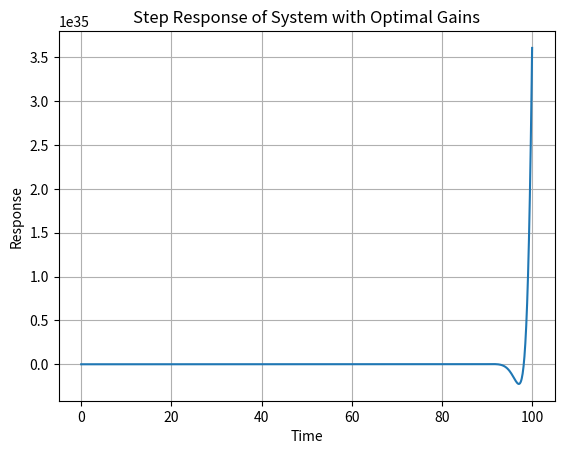

Reproduce this figure in Python.
import numpy as np
from scipy import signal, optimize
import matplotlib.pyplot as plt


def PID_tuningx():
    # Define the coefficients
    Kp_pitch = 1
    Kd_x = 1
    Kd_pitch = 1
    Ki_pitch = 0
    Kp_x = 1
    Ki_x = 0
    J_yy = 0.004836582647424344

    # Define the coefficients of the transfer function
    numerator_coeffs = [
        -9.81 * Kp_pitch / (-9.81 * Kd_x * Kd_pitch + J_yy),
        Ki_pitch / (-9.81 * Kd_x * Kd_pitch + J_yy),
        Kd_pitch * (-9.81 * Kd_x * Kd_pitch + J_yy),
        Kp_x / (-9.81 * Kd_x * Kd_pitch + J_yy),
        Ki_x / (-9.81 * Kd_x * Kd_pitch + J_yy),
        Kd_x * (-9.81 * Kd_x * Kd_pitch + J_yy)
    ]

    denominator_coeffs = [
        1,
        -9.81 * Kd_x / (-9.81 * Kd_x * Kd_pitch + J_yy),
        -9.81 * Kd_pitch / (-9.81 * Kd_x * Kd_pitch + J_yy),
        -9.81 * Ki_pitch / (-9.81 * Kd_x * Kd_pitch + J_yy),
        -9.81 * Ki_x / (-9.81 * Kd_x * Kd_pitch + J_yy),
        -9.81 * Kp_x / (-9.81 * Kd_x * Kd_pitch + J_yy),
        -9.81 * Kp_pitch / (-9.81 * Kd_x * Kd_pitch + J_yy),
        -9.81 * Ki_x / (-9.81 * Kd_x * Kd_pitch + J_yy),
        -9.81 * Kp_x / (-9.81 * Kd_x * Kd_pitch + J_yy)
    ]

    # Create the transfer function
    sys_tf = signal.TransferFunction(numerator_coeffs, denominator_coeffs)

    # Target B
    B = 1.0

    # Cost function
    def cost_function(K):
        # Update the transfer function with new gains
        Kp_x, Ki_x, Kd_x, Kp_pitch, Ki_pitch, Kd_pitch = K
        num = [
        -9.81 * Kp_pitch / (-9.81 * Kd_x * Kd_pitch + J_yy),
        Ki_pitch / (-9.81 * Kd_x * Kd_pitch + J_yy),
        Kd_pitch * (-9.81 * Kd_x * Kd_pitch + J_yy),
        Kp_x / (-9.81 * Kd_x * Kd_pitch + J_yy),
        Ki_x / (-9.81 * Kd_x * Kd_pitch + J_yy),
        Kd_x * (-9.81 * Kd_x * Kd_pitch + J_yy)
        ]
        sys_tf.num = num

        time_range = np.linspace(0, 100, 1000)  # Extend the time range to 10 seconds with 1000 points
        _, response = signal.step(sys_tf, T=time_range)

        # Compute error between A and B
        error = np.sum(np.abs(response - B))

        return error

    # Initial guess for gains
    initial_guess = [Kp_x, Ki_x, Kd_x, Kp_pitch, Ki_pitch, Kd_pitch]

    # Minimize the cost function
    result = optimize.minimize(cost_function, initial_guess, method='Nelder-Mead')

    # Extract the optimal gains
    optimal_gains = result.x

    print("Optimal gains:")
    print("Kp_x:", optimal_gains[0])
    print("Ki_x:", optimal_gains[1])
    print("Kd_x:", optimal_gains[2])

    # Update the transfer function with optimal gains
    num = [3.205782551 * optimal_gains[0], 3.205782551 * optimal_gains[1], 3.205782551 * optimal_gains[2]]
    sys_tf.num = num
    time_range = np.linspace(0, 100, 1000)  # Extend the time range to 10 seconds with 1000 points
    _, response = signal.step(sys_tf, T=time_range)
    plt.plot(time_range, response)
    plt.xlabel('Time')
    plt.ylabel('Response')
    plt.title('Step Response of System with Optimal Gains')
    plt.grid(True)
    plt.show()

def PID_tuningz():
    # Transfer function parameters
    initial_Kp_z = 1.0  # Initial guess for proportional gain
    initial_Ki_z = 0.0  # Initial guess for integral gain
    initial_Kd_z = 1.0  # Initial guess for derivative gain

    # Transfer function numerator and denominator coefficients
    numerator = [3.205782551 * initial_Kp_z, 3.205782551 * initial_Ki_z, 3.205782551 * initial_Kd_z]
    denominator = [1.0, 6.411565102 * initial_Kd_z, 6.411565102 * initial_Kp_z, 6.411565102 * initial_Ki_z]

    # Transfer function
    sys_tf = signal.TransferFunction(numerator, denominator)

    # Target B
    B = 1.0

    # Cost function
    def cost_function(K):
        # Update the transfer function with new gains
        Kp_z, Ki_z, Kd_z = K
        num = [3.205782551 * Kp_z, 3.205782551 * Ki_z, 3.205782551 * Kd_z]
        sys_tf.num = num

        time_range = np.linspace(0, 100, 1000)  # Extend the time range to 10 seconds with 1000 points
        _, response = signal.step(sys_tf, T=time_range)

        # Compute error between A and B
        error = np.sum(np.abs(response - B))

        return error

    # Initial guess for gains
    initial_guess = [initial_Kp_z, initial_Ki_z, initial_Kd_z]

    # Minimize the cost function
    result = optimize.minimize(cost_function, initial_guess, method='Nelder-Mead')

    # Extract the optimal gains
    optimal_gains = result.x

    print("Optimal gains:")
    print("Kp_z:", optimal_gains[0])
    print("Ki_z:", optimal_gains[1])
    print("Kd_z:", optimal_gains[2])

    # Update the transfer function with optimal gains
    num = [3.205782551 * optimal_gains[0], 3.205782551 * optimal_gains[1], 3.205782551 * optimal_gains[2]]
    sys_tf.num = num
    time_range = np.linspace(0, 100, 1000)  # Extend the time range to 10 seconds with 1000 points
    _, response = signal.step(sys_tf, T=time_range)
    plt.plot(time_range, response)
    plt.xlabel('Time')
    plt.ylabel('Response')
    plt.title('Step Response of System with Optimal Gains')
    plt.grid(True)
    plt.show()




if __name__ == '__main__':
    PID_tuningx()